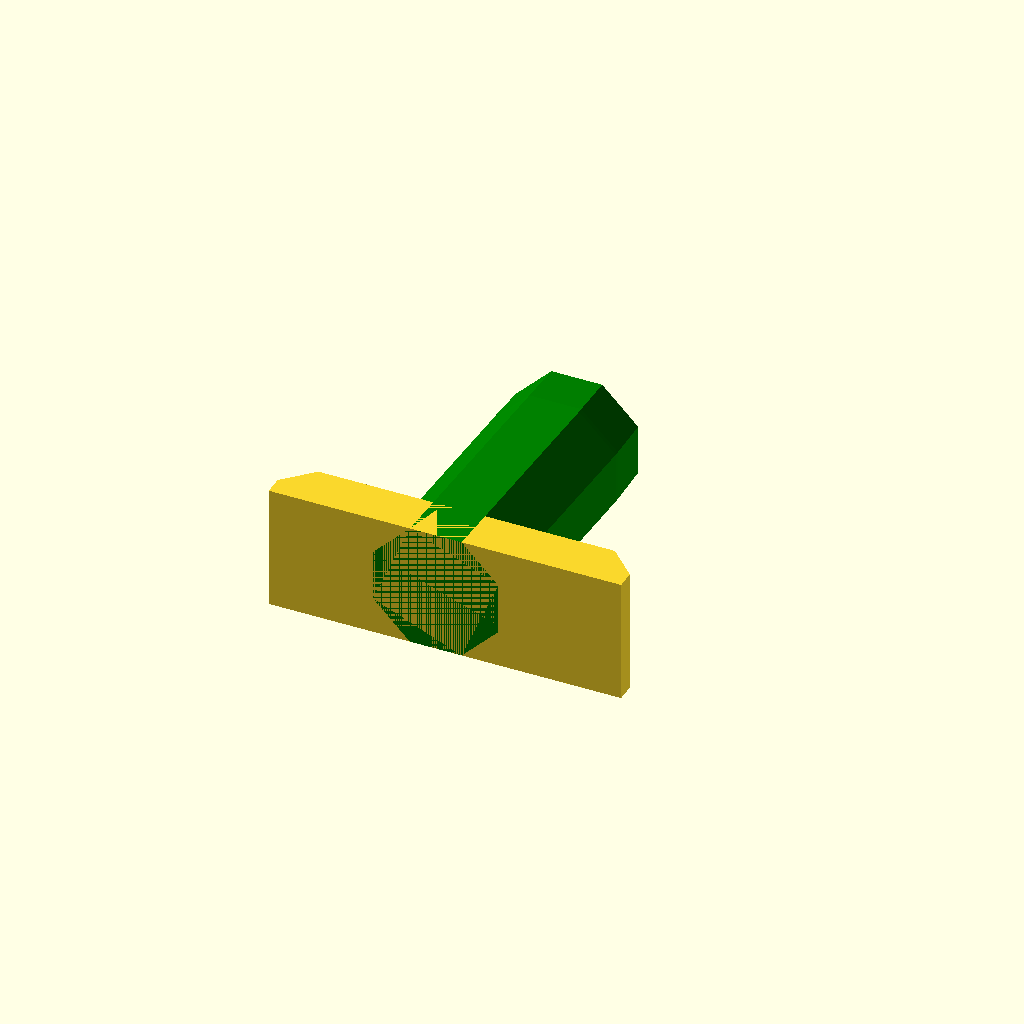
Cell 1: rendered with the file's own defaults.
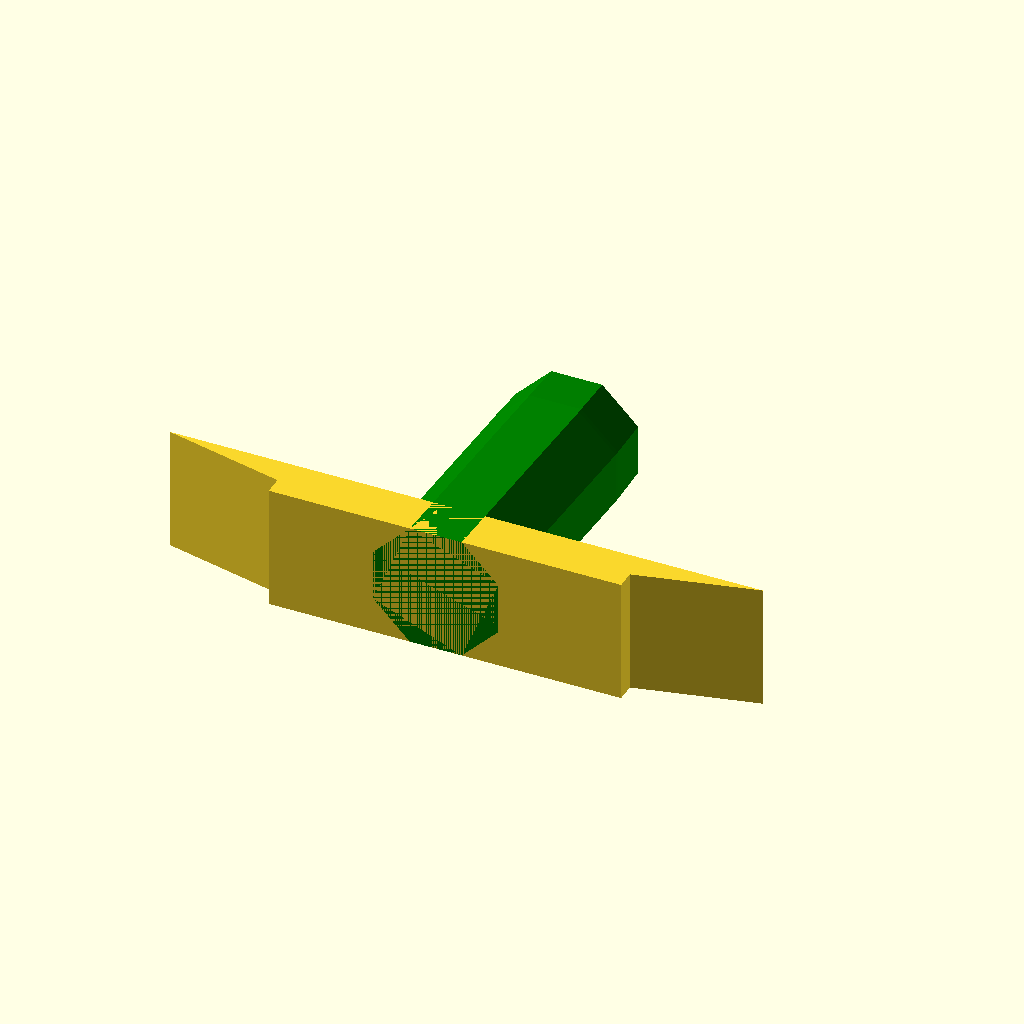
Cell 2: the same model with plate_top_width = 64.
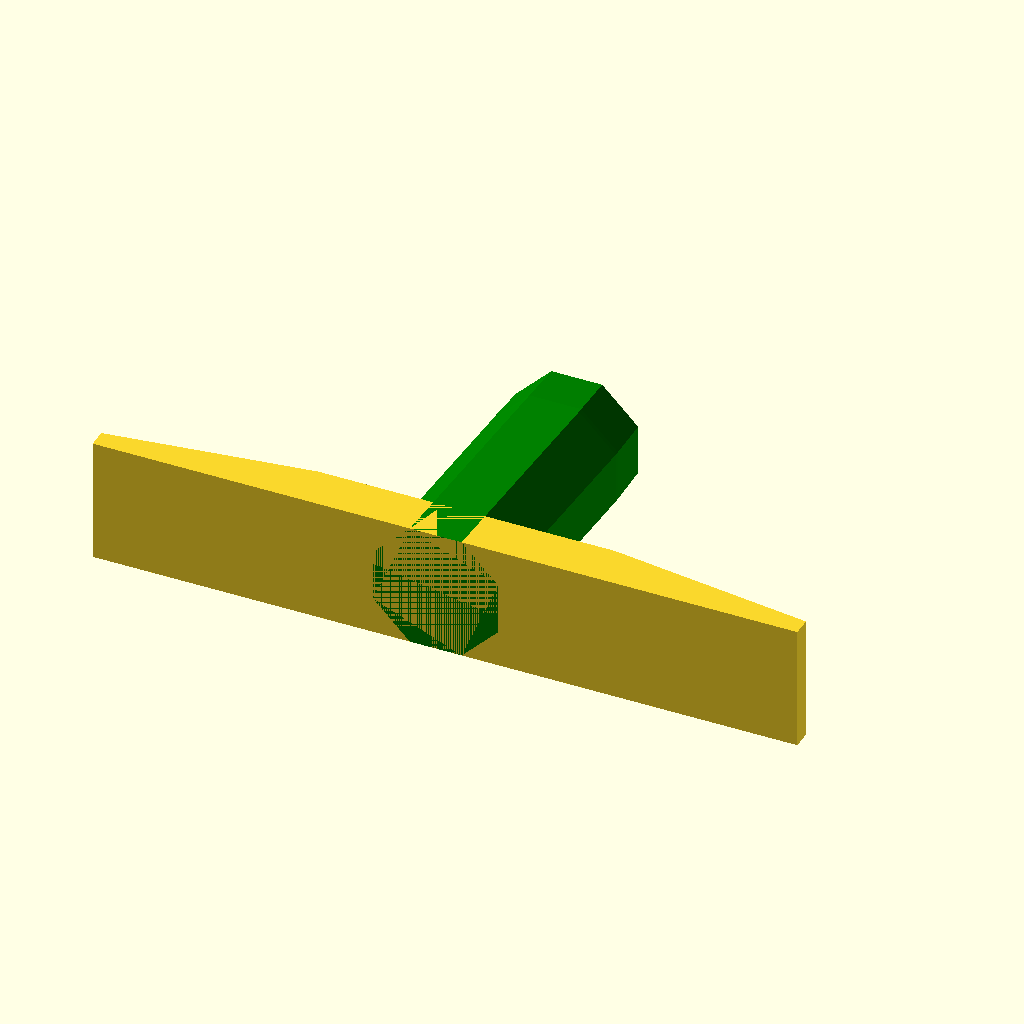
Cell 3: the same model with plate_bottom_width = 76.
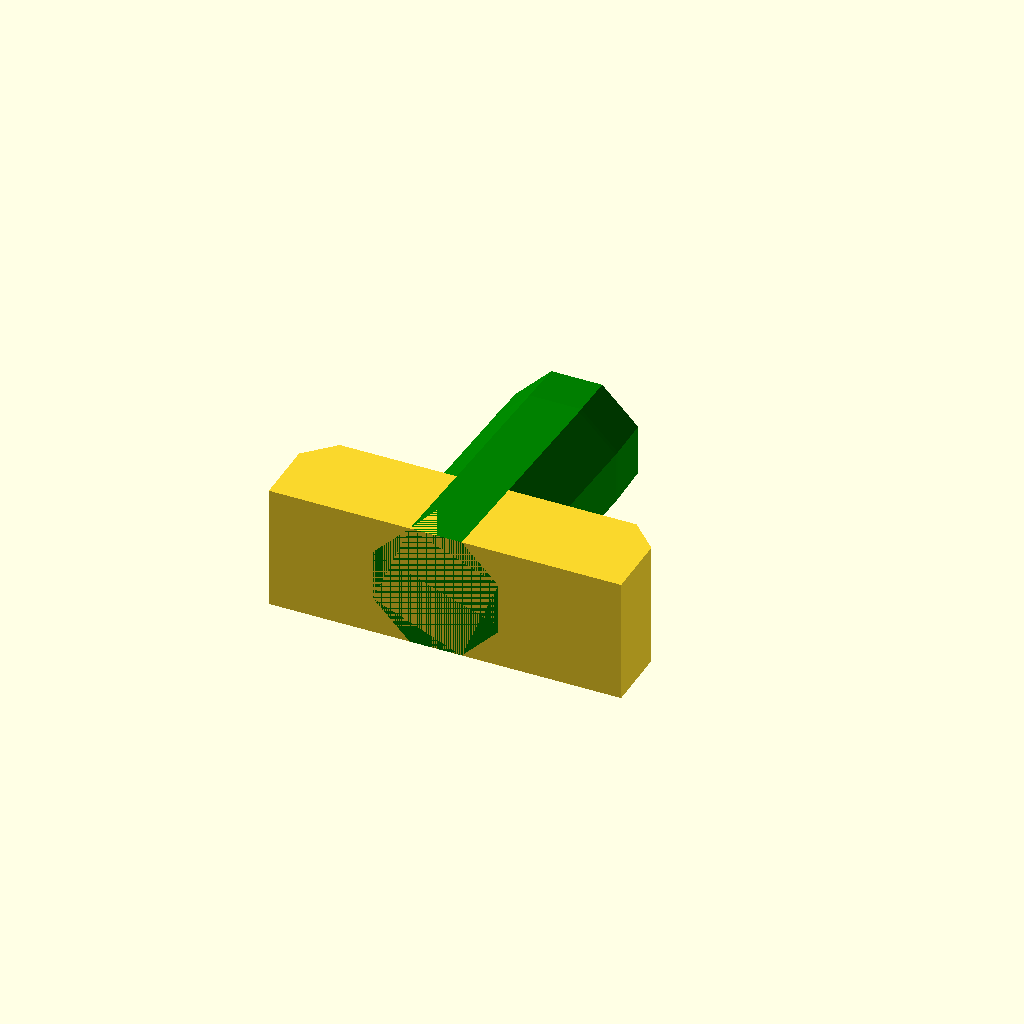
Cell 4 — plate_height set to 10, the other parameters unchanged.
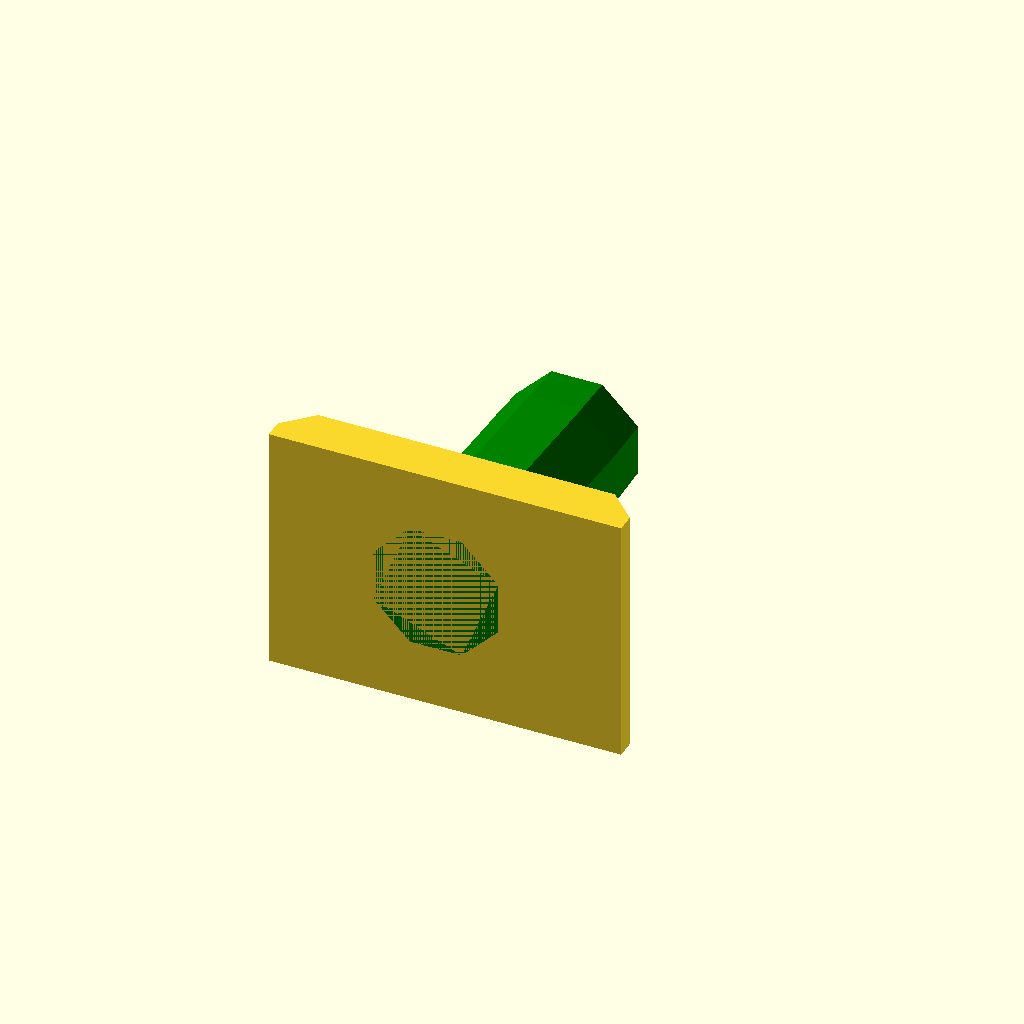
Cell 5: the same model with plate_length = 27.
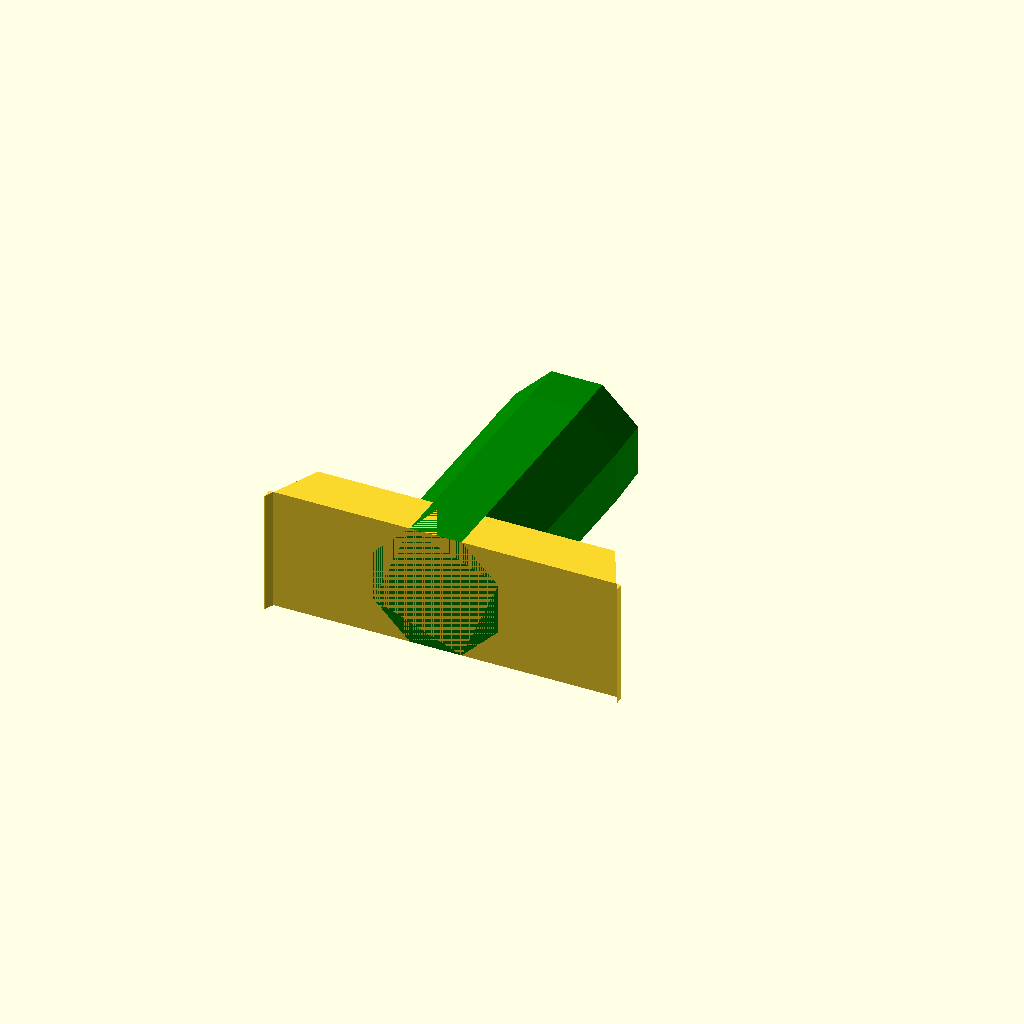
Cell 6 — dovetail_h set to 6, the other parameters unchanged.
One fixed orthographic camera (rotation 55°, 0°, 25°; colour scheme Cornfield) for every cell.
OpenSCAD source file arca-peg/arca-peg.scad:
/**
* Arca Swiss Plate + Multiboard Peg v1.0.0
*/

// --- Dimensions ---
plate_top_width = 32;
plate_bottom_width = 38;
plate_height = 5;
plate_length = 13.5; // Matching peg width for uniform print height
dovetail_h = 3;
base_h = plate_height - dovetail_h;

// --- Styling ---
$fn = 100;

module arca_plate_profile() {
  polygon(
    [
      [-plate_bottom_width / 2, 0],
      [plate_bottom_width / 2, 0],
      [plate_bottom_width / 2, base_h],
      [plate_top_width / 2, plate_height],
      [-plate_top_width / 2, plate_height],
      [-plate_bottom_width / 2, base_h],
    ]
  );
}

module arca_plate() {
  rotate([90, 0])
    linear_extrude(height=plate_length, center=true)
      arca_plate_profile();
}

module peg() {
  color("green")
    // TODO: figure out translating the peg with percentages instead of manual mm numbers
    translate([0, 0, 31])
      rotate([90, 180, 0])
        translate([-6.75, 0, -6.75])
          import("25mm-push-fit-peg.stl");
}

module functional_assembly() {
  arca_plate();
  peg();
}

rotate([-90, 0, 0])
  functional_assembly();
Customizer parameters (derived from the source; name, type, default, range or options):
plate_top_width: number, default 32
plate_bottom_width: number, default 38
plate_height: number, default 5
plate_length: number, default 13.5
dovetail_h: number, default 3
